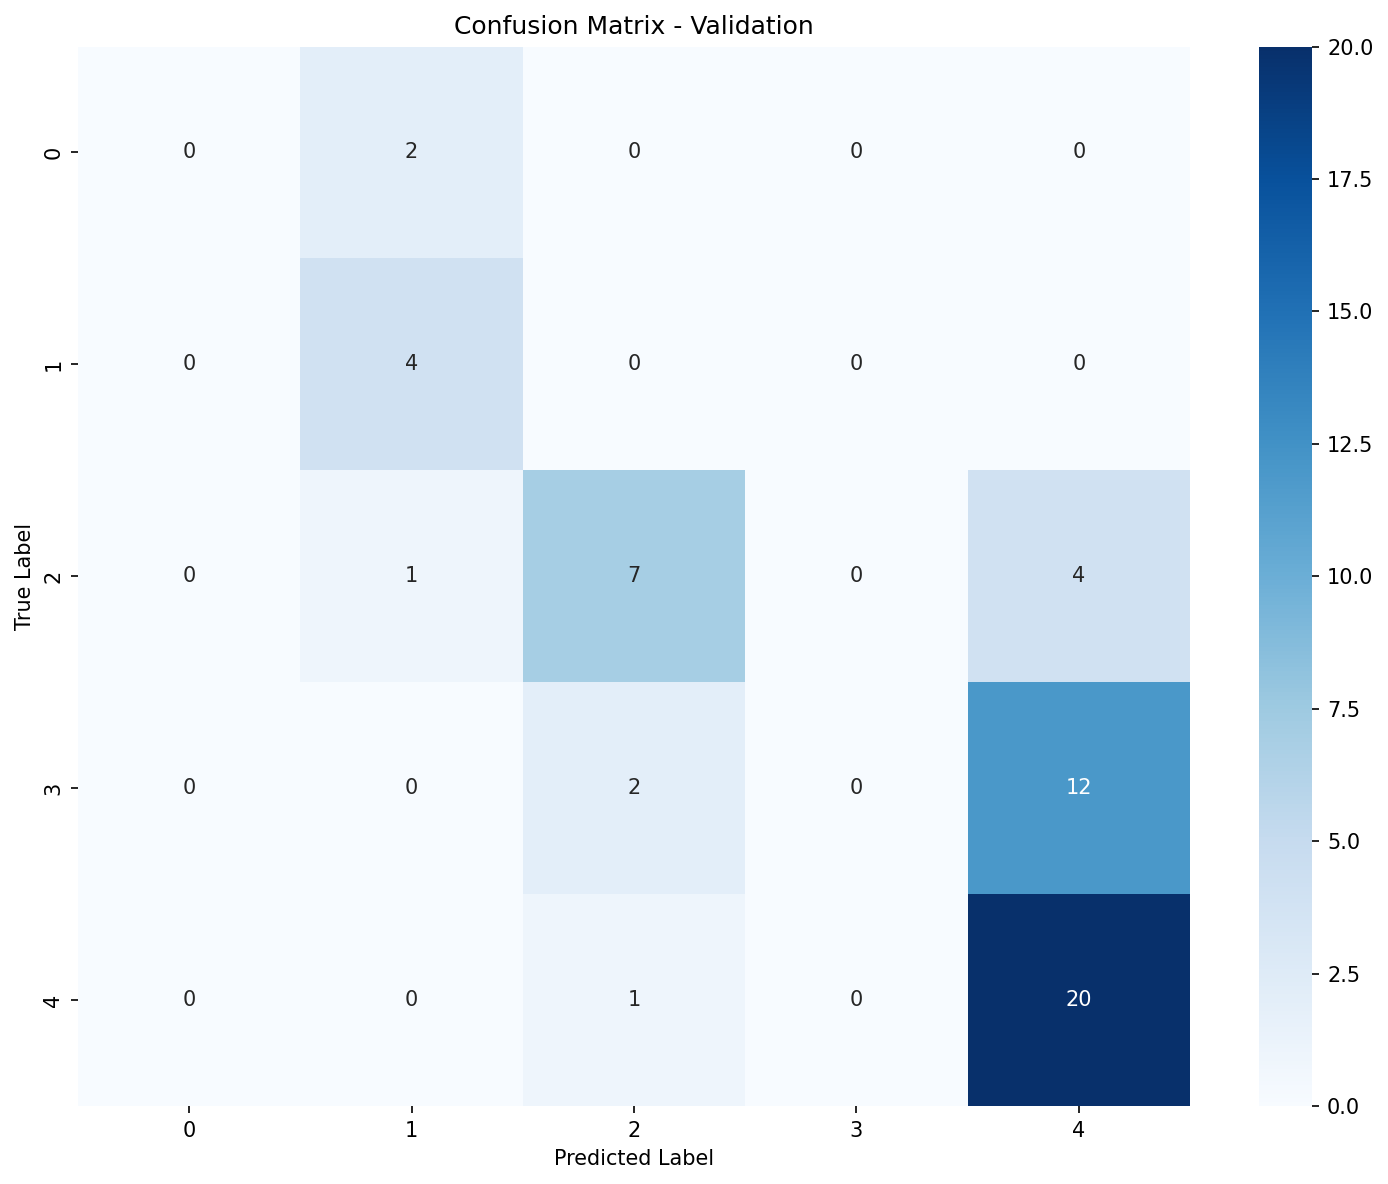

The file beside this chart, header and first rows:
, Pred_0, Pred_1, Pred_2, Pred_3, Pred_4
True_0, 0, 2, 0, 0, 0
True_1, 0, 4, 0, 0, 0
True_2, 0, 1, 7, 0, 4
True_3, 0, 0, 2, 0, 12
True_4, 0, 0, 1, 0, 20
